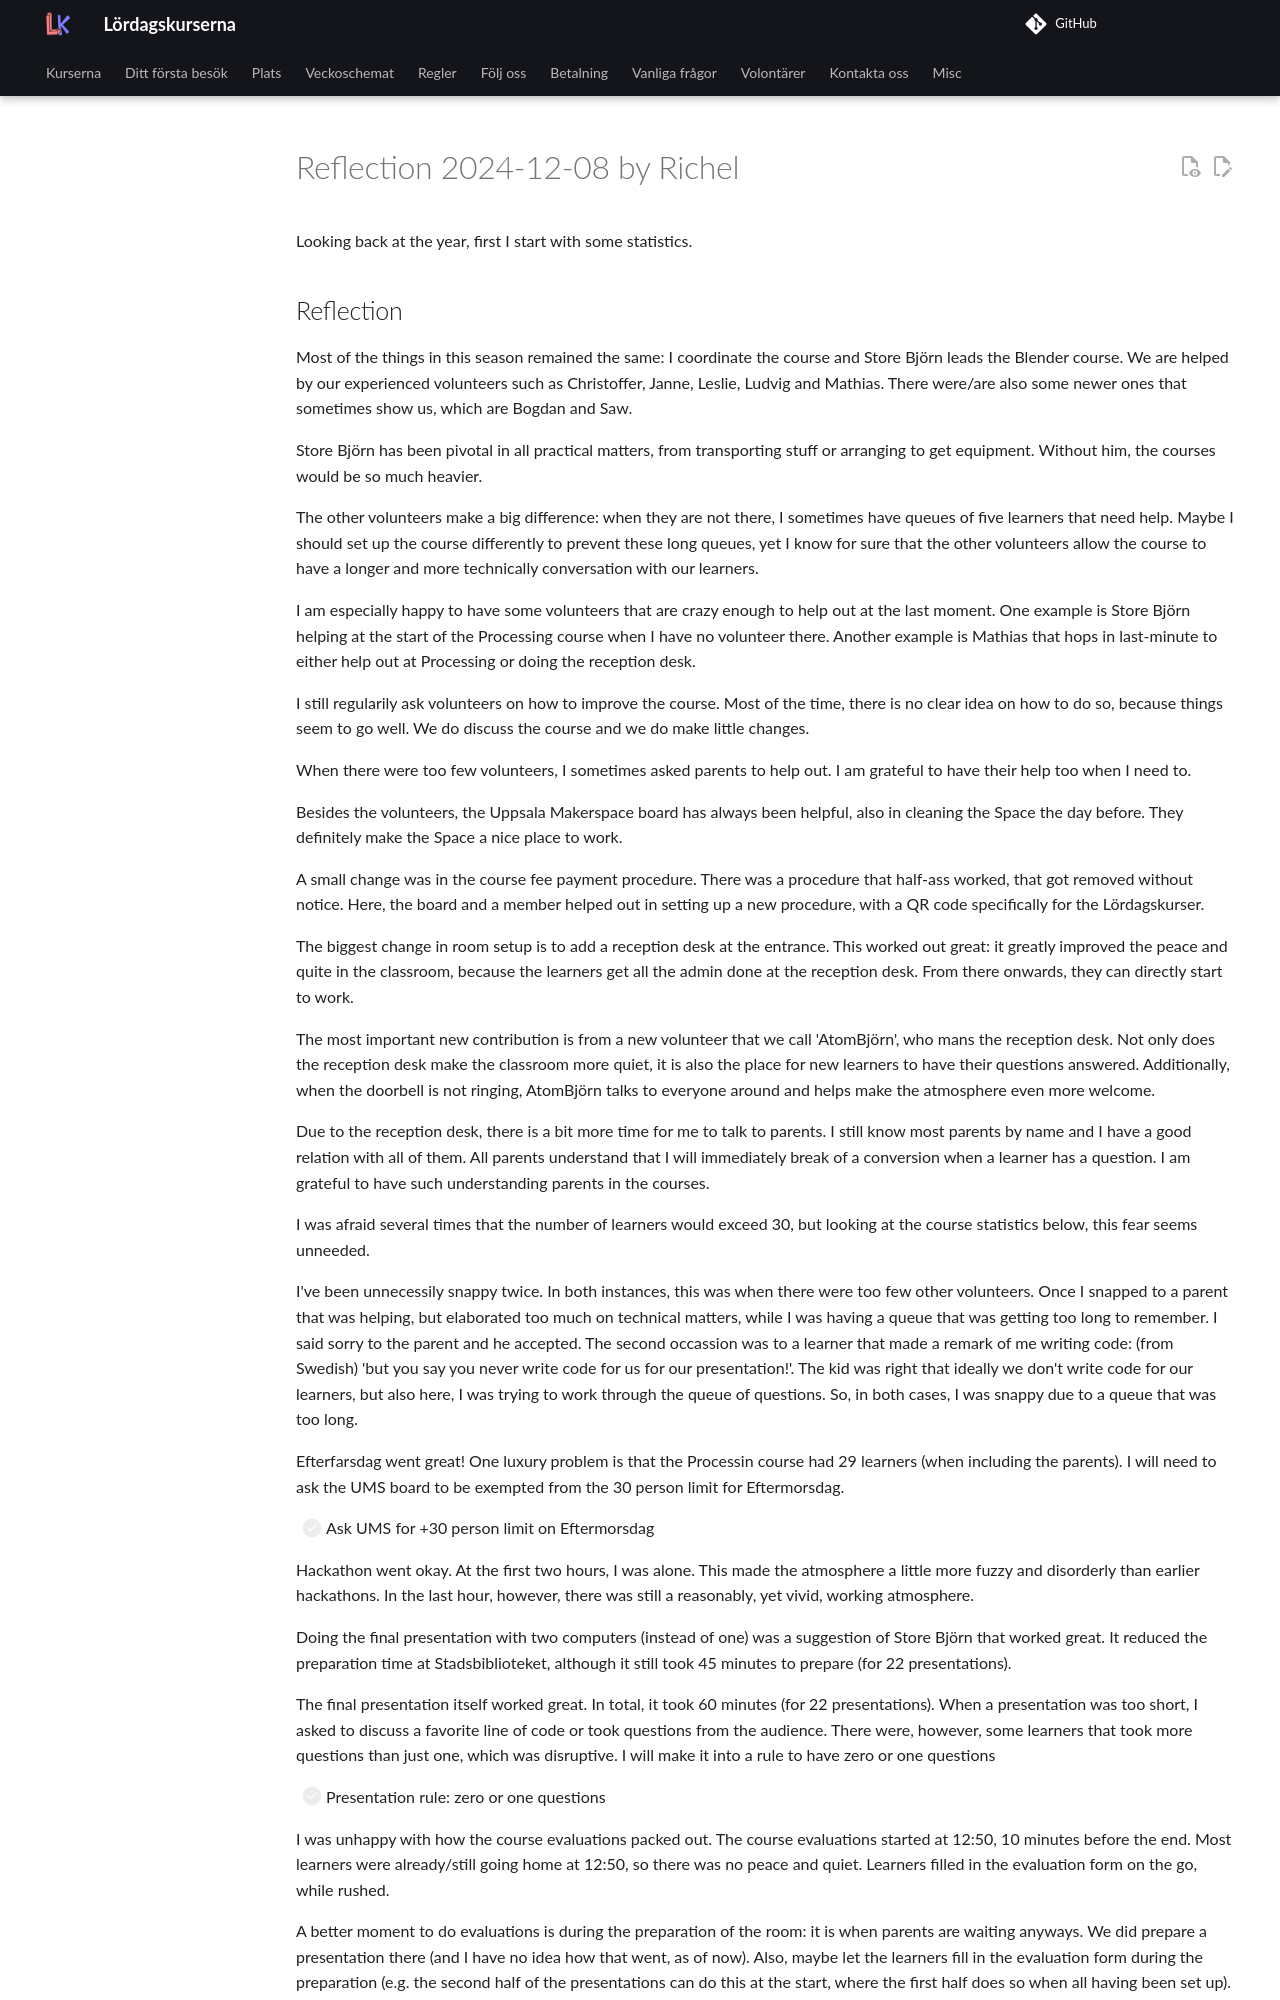

repository: uppsala-makerspace/loerdagskurser · page: reflektioner/20241207_richel/index.html · generator: jekyll

# Reflection 2024-12-08 by Richel

Looking back at the year,
first I start with some statistics.

## Reflection

Most of the things in this season remained the same:
I coordinate the course and Store Björn leads the Blender
course. We are helped by our experienced volunteers such
as Christoffer, Janne, Leslie, Ludvig and Mathias.
There were/are also some newer ones that sometimes
show us, which are Bogdan and Saw.

Store Björn has been pivotal in all practical matters,
from transporting stuff or arranging to get equipment.
Without him, the courses would be so much heavier.

The other volunteers make a big difference: when they are
not there, I sometimes have queues of five learners that need
help. Maybe I should set up the course differently to prevent
these long queues, yet I know for sure that the other volunteers
allow the course to have a longer and more technically conversation
with our learners.

I am especially happy to have some volunteers
that are crazy enough to help out at the last
moment. One example is Store Björn helping at the start of
the Processing course when I have no volunteer there.
Another example is Mathias that hops in last-minute to either
help out at Processing or doing the reception desk.

I still regularily ask volunteers on how to improve the course.
Most of the time, there is no clear idea on how to do so,
because things seem to go well. We do discuss the course
and we do make little changes.

When there were too few volunteers, I sometimes asked parents
to help out. I am grateful to have their help too when I need to.

Besides the volunteers, the Uppsala Makerspace board has always
been helpful, also in cleaning the Space the day before.
They definitely make the Space a nice place to work.

A small change was in the course fee payment procedure.
There was a procedure that half-ass worked, that got
removed without notice. Here, the board and a member
helped out in setting up a new procedure, with a QR code
specifically for the Lördagskurser.

The biggest change in room setup is to add a reception desk
at the entrance. This worked out great: it greatly improved the
peace and quite in the classroom, because the learners get all
the admin done at the reception desk. From there onwards,
they can directly start to work.

The most important new contribution is from a new volunteer
that we call 'AtomBjörn', who mans the reception desk.
Not only does the reception desk make the classroom more
quiet, it is also the place for new learners to have their
questions answered. Additionally, when the doorbell is not
ringing, AtomBjörn talks to everyone around and helps make
the atmosphere even more welcome.

Due to the reception desk, there is a bit more time for me to
talk to parents. I still know most parents by name
and I have a good relation with all of them.
All parents understand that I will immediately break
of a conversion when a learner has a question.
I am grateful to have such understanding parents in the courses.

I was afraid several times that the number of learners
would exceed 30, but looking at the course statistics below,
this fear seems unneeded.

I've been unnecessily snappy twice.
In both instances, this was when there were too few other
volunteers. Once I snapped to a parent that was helping,
but elaborated too much on technical matters,
while I was having a queue that was getting too long
to remember. I said sorry to the parent and he accepted.
The second occassion was to a learner that made a remark
of me writing code: (from Swedish) 'but you say you never
write code for us for our presentation!'. The kid was right
that ideally we don't write code for our learners, but also here,
I was trying to work through the queue of questions.
So, in both cases, I was snappy due to a queue that was too long.

Efterfarsdag went great! One luxury problem is that the
Processin course had 29 learners (when including the parents).
I will need to ask the UMS board to be exempted from the
30 person limit for Eftermorsdag.

- [ ] Ask UMS for +30 person limit on Eftermorsdag

Hackathon went okay. At the first two hours, I was alone.
This made the atmosphere a little more fuzzy and disorderly
than earlier hackathons. In the last hour, however, there was
still a reasonably, yet vivid, working atmosphere.
